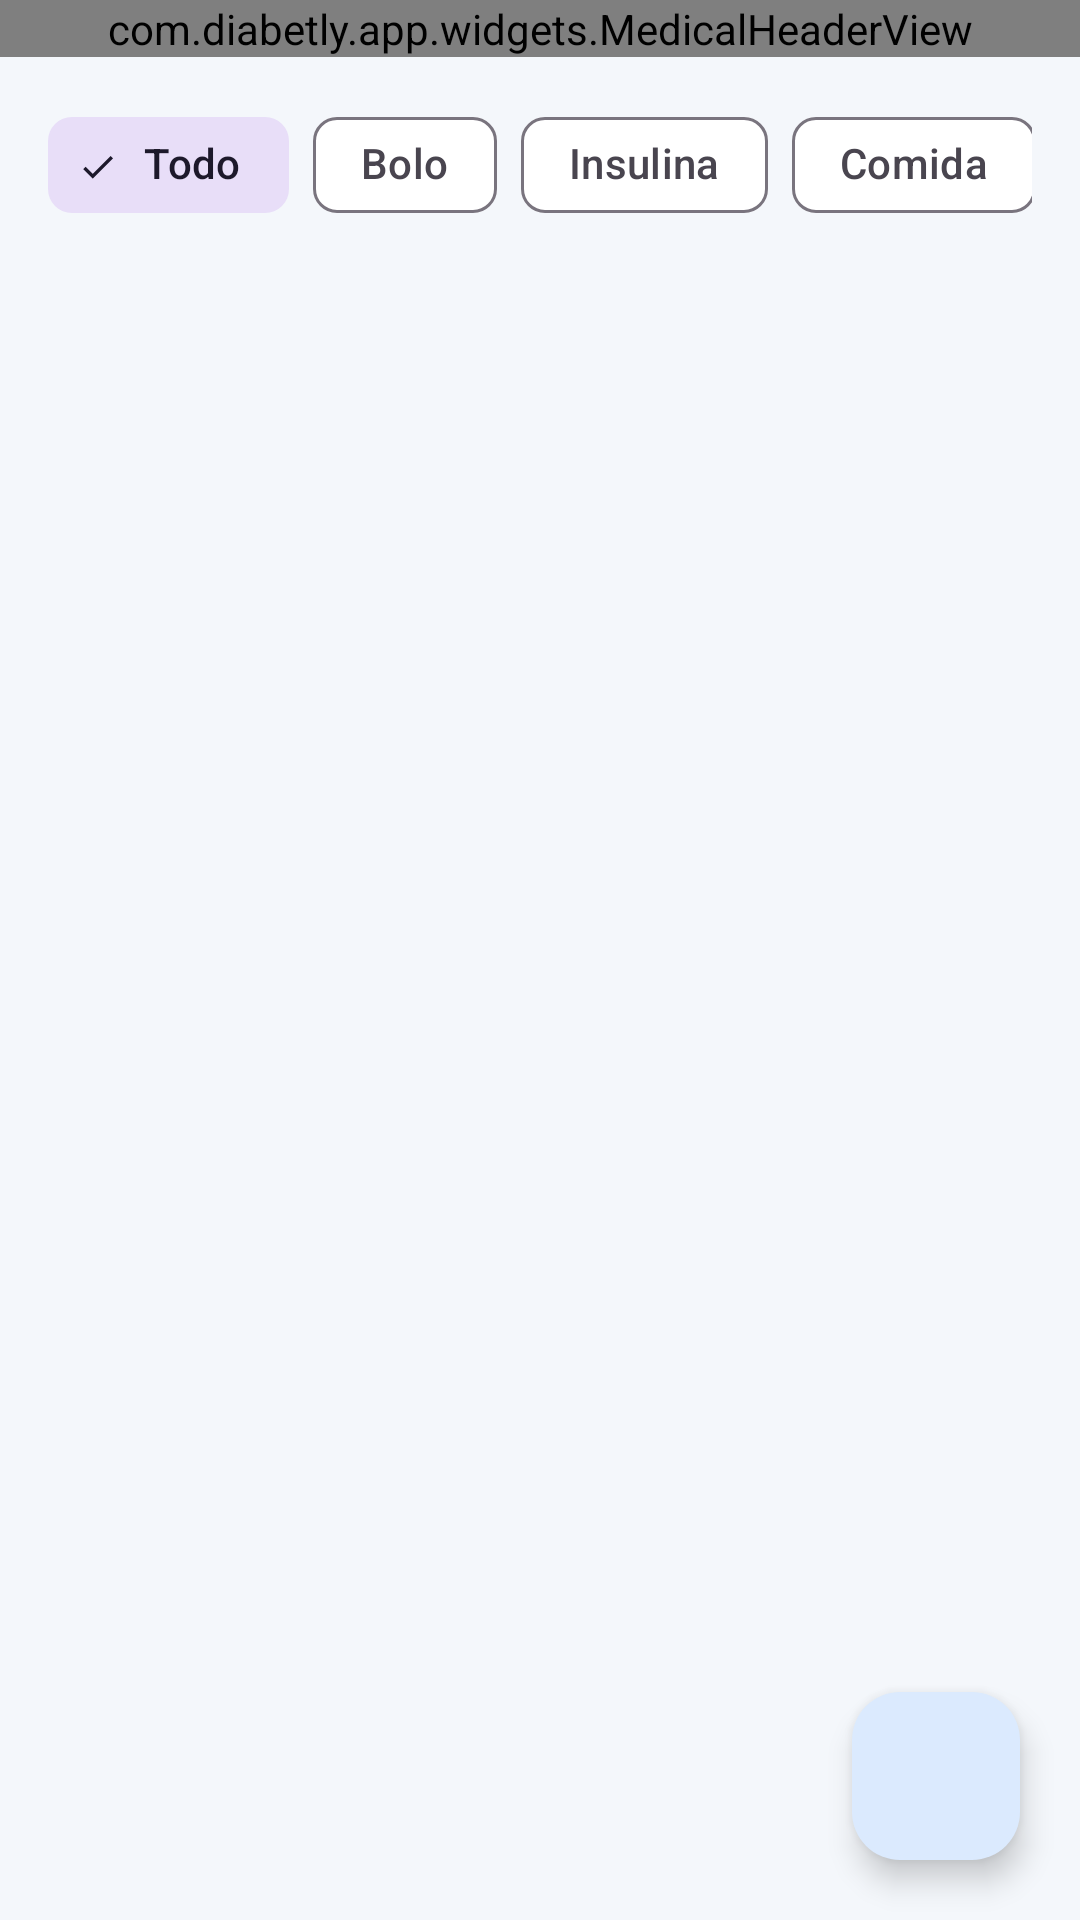

Write the Android layout XML for this screen, with the resource values it uses.
<!-- AndroidManifest.xml: application theme Theme.TFGDIABETESAPP -->
<!-- res/layout/fragment_history.xml -->
<?xml version="1.0" encoding="utf-8"?>
<LinearLayout xmlns:android="http://schemas.android.com/apk/res/android"
    xmlns:app="http://schemas.android.com/apk/res-auto"
    xmlns:tools="http://schemas.android.com/tools"
    android:layout_width="match_parent"
    android:layout_height="match_parent"
    android:orientation="vertical"
    android:background="@color/color_background"
    tools:context=".fragments.HistoryFragment">

    <com.diabetly.app.widgets.MedicalHeaderView
        android:id="@+id/headerHist"
        android:layout_width="match_parent"
        android:layout_height="wrap_content"
        app:headerTitle="Historial"
        app:headerSubtitle="Bolos, insulina y comidas" />

    
    <HorizontalScrollView
        android:layout_width="match_parent"
        android:layout_height="wrap_content"
        android:scrollbars="none"
        android:paddingHorizontal="@dimen/space_lg"
        android:paddingVertical="@dimen/space_md"
        android:layout_marginTop="@dimen/chip_bar_overlap_negative">

        <com.google.android.material.chip.ChipGroup
            android:id="@+id/chipGroupFiltro"
            android:layout_width="wrap_content"
            android:layout_height="wrap_content"
            app:singleSelection="true"
            app:selectionRequired="true">

            <com.google.android.material.chip.Chip
                android:id="@+id/chipTodo"
                style="@style/Widget.Material3.Chip.Filter"
                android:layout_width="wrap_content"
                android:layout_height="wrap_content"
                android:text="Todo"
                android:checked="true" />

            <com.google.android.material.chip.Chip
                android:id="@+id/chipCalculadora"
                style="@style/Widget.Material3.Chip.Filter"
                android:layout_width="wrap_content"
                android:layout_height="wrap_content"
                android:text="Bolo" />

            <com.google.android.material.chip.Chip
                android:id="@+id/chipInsulina"
                style="@style/Widget.Material3.Chip.Filter"
                android:layout_width="wrap_content"
                android:layout_height="wrap_content"
                android:text="Insulina" />

            <com.google.android.material.chip.Chip
                android:id="@+id/chipComida"
                style="@style/Widget.Material3.Chip.Filter"
                android:layout_width="wrap_content"
                android:layout_height="wrap_content"
                android:text="Comida" />

        </com.google.android.material.chip.ChipGroup>
    </HorizontalScrollView>

    <FrameLayout
        android:layout_width="match_parent"
        android:layout_height="0dp"
        android:layout_weight="1">

        <androidx.recyclerview.widget.RecyclerView
            android:id="@+id/rvHistory"
            android:layout_width="match_parent"
            android:layout_height="match_parent"
            android:clipToPadding="false"
            android:paddingBottom="80dp" />

        <TextView
            android:id="@+id/tvEmpty"
            android:layout_width="match_parent"
            android:layout_height="wrap_content"
            android:layout_gravity="center"
            android:text="No hay registros todavía"
            android:textAppearance="@style/TextAppearance.App.Body"
            android:textSize="15sp"
            android:gravity="center"
            android:padding="@dimen/space_3xl"
            android:visibility="gone" />

        <com.google.android.material.floatingactionbutton.FloatingActionButton
            android:id="@+id/fabAddRegistro"
            android:layout_width="wrap_content"
            android:layout_height="wrap_content"
            android:layout_gravity="bottom|end"
            android:layout_margin="@dimen/space_xl"
            android:src="@drawable/ic_add"
            app:tint="@color/color_on_primary"
            android:contentDescription="Añadir registro" />

    </FrameLayout>

</LinearLayout>
<!-- resources referenced by this layout -->
<resources>
  <color name="color_background">#F4F7FB</color>
  <color name="color_on_primary">#FFFFFF</color>
  <dimen name="chip_bar_overlap_negative">0dp</dimen>
  <dimen name="space_3xl">32dp</dimen>
  <dimen name="space_lg">16dp</dimen>
  <dimen name="space_md">12dp</dimen>
  <dimen name="space_xl">20dp</dimen>
  <style name="TextAppearance.App.Body" parent="TextAppearance.Material3.BodyMedium">
          <item name="android:textSize">13sp</item>
          <item name="android:textColor">@color/color_text_secondary</item>
      </style>
  <style name="Theme.TFGDIABETESAPP" parent="Base.Theme.TFGDIABETESAPP" />
  <color name="color_text_secondary">#6B7280</color>
  <style name="Base.Theme.TFGDIABETESAPP" parent="Theme.Material3.Light.NoActionBar">
          <item name="colorPrimary">@color/color_primary</item>
          <item name="colorOnPrimary">@color/color_on_primary</item>
          <item name="colorPrimaryContainer">@color/color_primary_light</item>
          <item name="colorOnPrimaryContainer">@color/color_primary_dark</item>
          <item name="colorSecondary">@color/color_secondary</item>
          <item name="colorOnSecondary">@color/color_on_secondary</item>
          <item name="android:colorBackground">@color/color_background</item>
          <item name="colorSurface">@color/color_surface</item>
          <item name="colorError">@color/color_error</item>
          <item name="android:windowBackground">@color/color_background</item>
          <item name="android:statusBarColor">@color/color_primary</item>
          <item name="android:windowLightStatusBar">false</item>
      </style>
  <color name="color_primary">#1976D2</color>
  <color name="color_primary_light">#DBEAFE</color>
  <color name="color_primary_dark">#1565C0</color>
  <color name="color_secondary">#0288D1</color>
  <color name="color_on_secondary">#FFFFFF</color>
  <color name="color_surface">#FFFFFF</color>
  <color name="color_error">#EF5350</color>
</resources>
